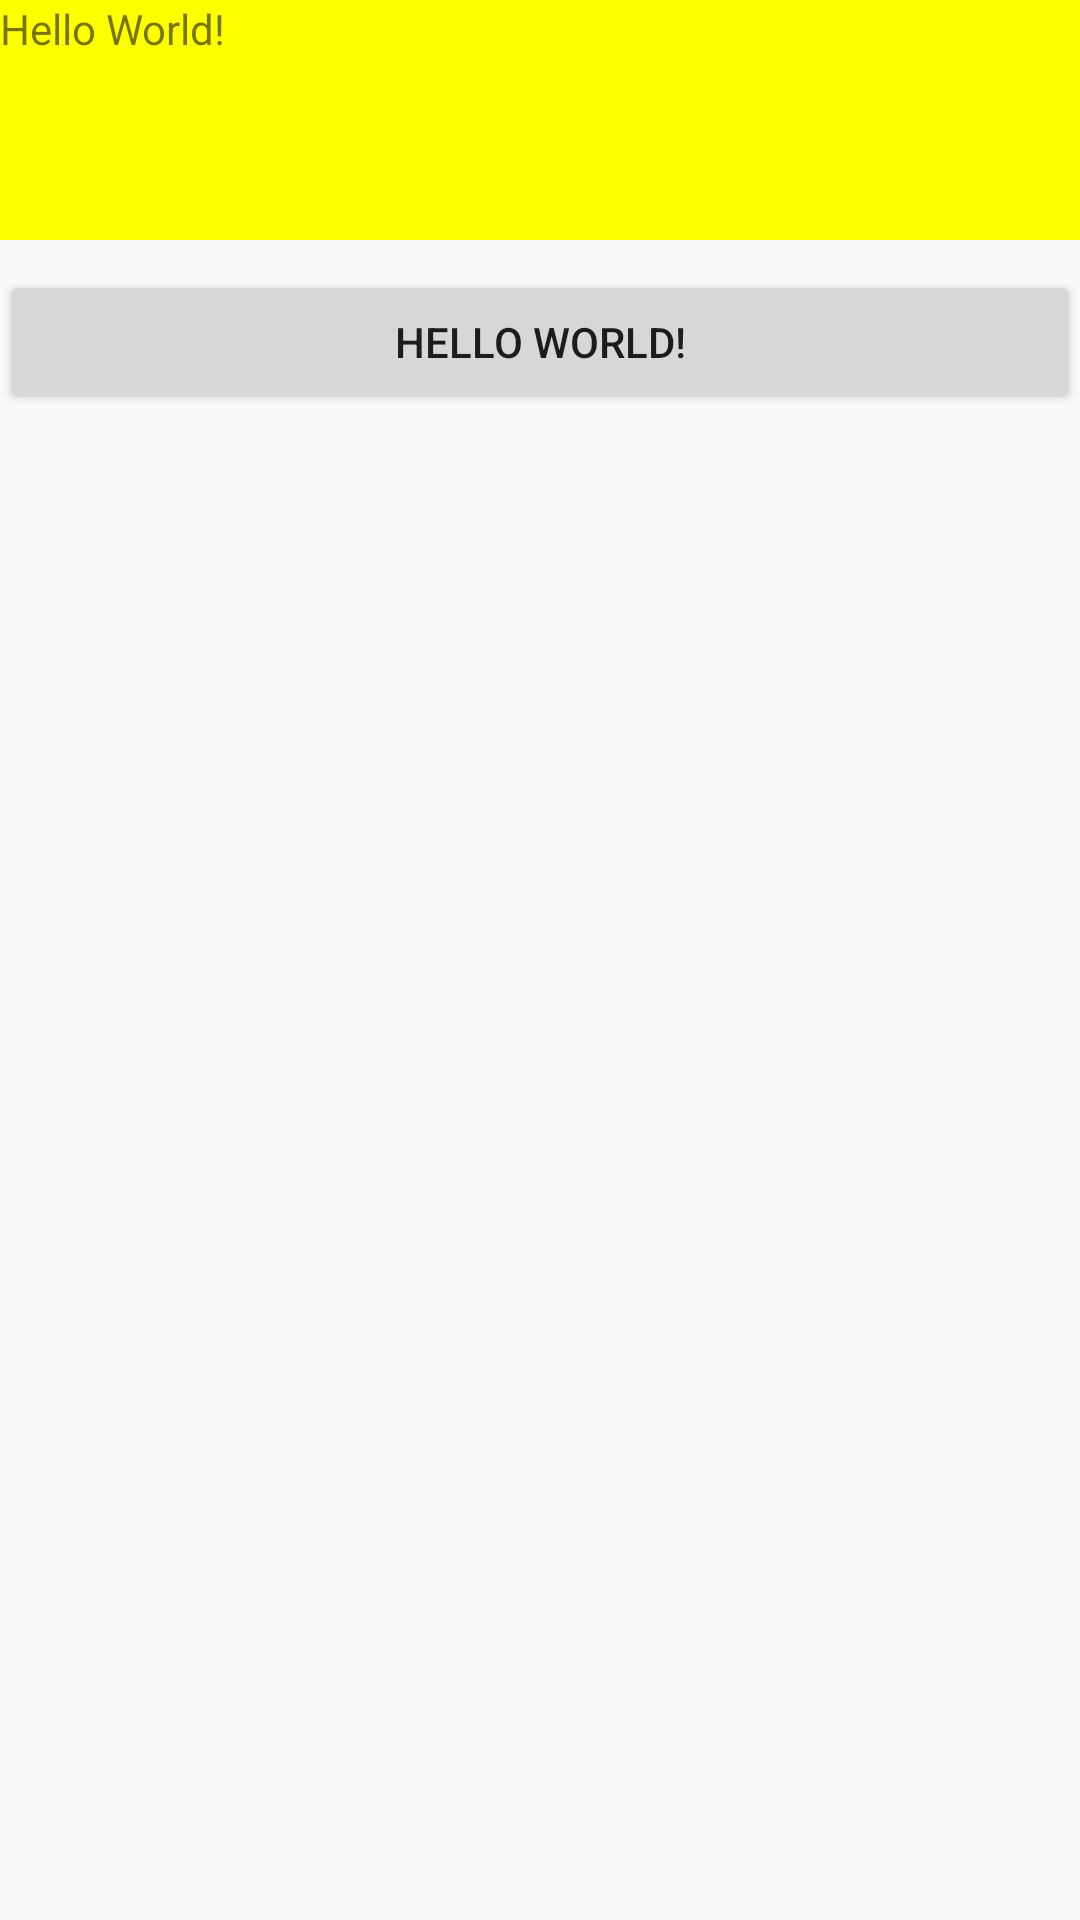

Here is an Android app screen rendered from its layout file. Give the layout XML and the strings, colors and styles it references.
<!-- AndroidManifest.xml: application theme AppTheme -->
<!-- res/layout/activity_add_layout.xml -->
<?xml version="1.0" encoding="utf-8"?>
<RelativeLayout xmlns:android="http://schemas.android.com/apk/res/android"
    xmlns:app="http://schemas.android.com/apk/res-auto"
    xmlns:tools="http://schemas.android.com/tools"
    android:layout_width="match_parent"
    android:layout_height="match_parent"
    tools:context=".MainActivity">

    <RelativeLayout 
        android:id="@+id/rlyt_frame"
        android:layout_width="match_parent"
        android:layout_height="80dp"
        tools:context=".MainActivity">
    
        <TextView
            android:id="@+id/tv_test"
            android:layout_width="match_parent"
            android:layout_height="match_parent"
            android:text="Hello World!"
            android:background="@drawable/bg_sun_mine_list_normal"  />

    </RelativeLayout>
    
    <Button
        android:id="@+id/btn_test"
        android:layout_width="match_parent"
        android:layout_height="wrap_content"
        android:layout_below="@id/rlyt_frame"
        android:layout_marginTop="10dp"
        android:onClick="onTest"
        android:text="Hello World!" />


</RelativeLayout>
<!-- resources referenced by this layout -->
<resources>
  <!-- drawable bg_sun_mine_list_normal (drawable) -->
  <?xml version="1.0" encoding="utf-8"?>
  <selector xmlns:android="http://schemas.android.com/apk/res/android">
      <item android:state_pressed="true">
          <shape android:shape="rectangle">
              <solid android:color="#e5e5e5" />
              <corners android:radius="0dp" />
          </shape>
      </item>
      <item>
          <shape android:shape="rectangle">
              <solid android:color="#ffff00" />
              <corners android:radius="0dp" />
          </shape>
      </item>
  </selector>
  <style name="AppTheme" parent="Theme.AppCompat.Light.DarkActionBar">
          
          <item name="colorPrimary">@color/colorPrimary</item>
          <item name="colorPrimaryDark">@color/colorPrimaryDark</item>
          <item name="colorAccent">@color/colorAccent</item>
      </style>
  <!-- not gathered from this repository: default colours our renderer supplied (Android Studio template values) -->
  <color name="colorPrimary">#FF6200EE</color>
  <color name="colorPrimaryDark">#FF3700B3</color>
  <color name="colorAccent">#FF03DAC5</color>
</resources>
